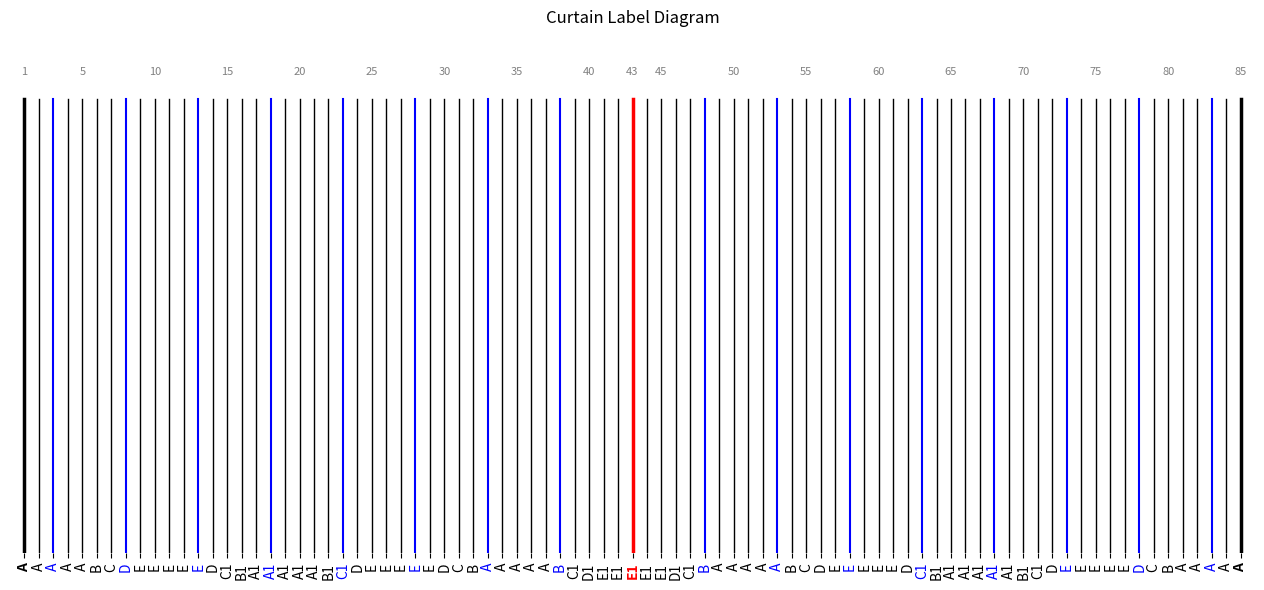

Generate this figure with matplotlib:
import matplotlib.pyplot as plt

labels = [
    "A",
    "A",
    "A",
    "A",
    "A",
    "B",
    "C",
    "D",
    "E",
    "E",
    "E",
    "E",
    "E",
    "D",
    "C1",
    "B1",
    "A1",
    "A1",
    "A1",
    "A1",
    "A1",
    "B1",
    "C1",
    "D",
    "E",
    "E",
    "E",
    "E",
    "E",
    "D",
    "C",
    "B",
    "A",
    "A",
    "A",
    "A",
    "A",
    "B",
    "C1",
    "D1",
    "E1",
    "E1",
    "E1",
    "E1",
    "E1",
    "D1",
    "C1",
    "B",
    "A",
    "A",
    "A",
    "A",
    "A",
    "B",
    "C",
    "D",
    "E",
    "E",
    "E",
    "E",
    "E",
    "D",
    "C1",
    "B1",
    "A1",
    "A1",
    "A1",
    "A1",
    "A1",
    "B1",
    "C1",
    "D",
    "E",
    "E",
    "E",
    "E",
    "E",
    "D",
    "C",
    "B",
    "A",
    "A",
    "A",
    "A",
    "A",
]


def plot_vertical_lines(labels):
    fig, ax = plt.subplots(figsize=(len(labels) * 0.15, 6))

    x_positions = range(len(labels))
    center = len(labels) // 2
    last = len(labels) - 1

    # Draw the lines with color coding
    for x in x_positions:
        # Determine color and linewidth based on position
        if x == center:
            color = "red"
            linewidth = 2.5
        elif x == 0 or x == last:
            color = "black"
            linewidth = 2.5
        elif abs(x - center) % 5 == 0:
            color = "blue"
            linewidth = 1.5
        else:
            color = "black"
            linewidth = 1

        ax.plot([x, x], [0, 1], color=color, linewidth=linewidth)

    # Add labels with color coding
    ax.set_xticks(x_positions)
    label_colors = []
    label_weights = []
    for x in x_positions:
        if x == center:
            label_colors.append("red")
            label_weights.append("bold")
        elif x == 0 or x == last:
            label_colors.append("black")
            label_weights.append("bold")
        elif abs(x - center) % 5 == 0:
            label_colors.append("blue")
            label_weights.append("normal")
        else:
            label_colors.append("black")
            label_weights.append("normal")

    ax.set_xticklabels(labels, rotation=90)

    # Color and style each label individually
    for ticklabel, color, weight in zip(ax.get_xticklabels(), label_colors, label_weights):
        ticklabel.set_color(color)
        ticklabel.set_fontweight(weight)

    # Add numbers for 1, 5, 10, 15, ..., 43 (center), ..., 85 along the top
    for x in x_positions:
        if x == 0 or (x + 1) % 5 == 0 or x == center:
            ax.text(x, 1.05, str(x + 1), ha="center", va="bottom", fontsize=8, color="gray")

    # Clean up the plot
    ax.set_yticks([])
    ax.set_xlim(-1, len(labels))
    ax.set_ylim(0, 1.15)  # Extended to accommodate top numbers
    ax.set_title("Curtain Label Diagram")

    # Remove the outer bounding box
    ax.spines["top"].set_visible(False)
    ax.spines["right"].set_visible(False)
    ax.spines["bottom"].set_visible(False)
    ax.spines["left"].set_visible(False)

    plt.tight_layout()
    plt.savefig("curtain_diagram.pdf", format="pdf", bbox_inches="tight")
    print("Diagram saved to curtain_diagram.pdf")
    plt.show()


plot_vertical_lines(labels)
